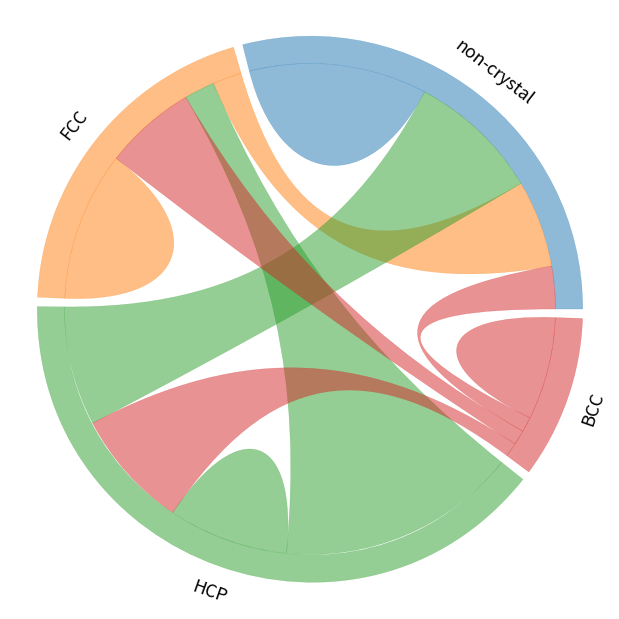

Write the Python code that produced this figure.
###################
# chord diagram
import matplotlib.pyplot as plt
from matplotlib.path import Path
import matplotlib.patches as patches
import sys
import numpy as np

LW = 0.3

def polar2xy(r, theta):
    return np.array([r*np.cos(theta), r*np.sin(theta)])

def hex2rgb(c):
    return tuple(int(c[i:i+2], 16)/256.0 for i in (1, 3 ,5))

def IdeogramArc(start=0, end=60, radius=1.0, width=0.2, ax=None, color=(1,0,0)):
    # start, end should be in [0, 360)
    if start > end:
        start, end = end, start
    start *= np.pi/180.
    end *= np.pi/180.
    # optimal distance to the control points
    # https://stackoverflow.com/questions/1734745/how-to-create-circle-with-b%C3%A9zier-curves
    opt = 4./3. * np.tan((end-start)/ 4.) * radius
    inner = radius*(1-width)
    verts = [
        polar2xy(radius, start),
        polar2xy(radius, start) + polar2xy(opt, start+0.5*np.pi),
        polar2xy(radius, end) + polar2xy(opt, end-0.5*np.pi),
        polar2xy(radius, end),
        polar2xy(inner, end),
        polar2xy(inner, end) + polar2xy(opt*(1-width), end-0.5*np.pi),
        polar2xy(inner, start) + polar2xy(opt*(1-width), start+0.5*np.pi),
        polar2xy(inner, start),
        polar2xy(radius, start),
        ]

    codes = [Path.MOVETO,
             Path.CURVE4,
             Path.CURVE4,
             Path.CURVE4,
             Path.LINETO,
             Path.CURVE4,
             Path.CURVE4,
             Path.CURVE4,
             Path.CLOSEPOLY,
             ]

    if ax == None:
        return verts, codes
    else:
        path = Path(verts, codes)
        patch = patches.PathPatch(path, facecolor=color+(0.5,), edgecolor=color+(0.4,), lw=LW)
        ax.add_patch(patch)


def ChordArc(start1=0, end1=60, start2=180, end2=240, radius=1.0, chordwidth=0.7, ax=None, color=(1,0,0)):
    # start, end should be in [0, 360)
    if start1 > end1:
        start1, end1 = end1, start1
    if start2 > end2:
        start2, end2 = end2, start2
    start1 *= np.pi/180.
    end1 *= np.pi/180.
    start2 *= np.pi/180.
    end2 *= np.pi/180.
    opt1 = 4./3. * np.tan((end1-start1)/ 4.) * radius
    opt2 = 4./3. * np.tan((end2-start2)/ 4.) * radius
    rchord = radius * (1-chordwidth)
    verts = [
        polar2xy(radius, start1),
        polar2xy(radius, start1) + polar2xy(opt1, start1+0.5*np.pi),
        polar2xy(radius, end1) + polar2xy(opt1, end1-0.5*np.pi),
        polar2xy(radius, end1),
        polar2xy(rchord, end1),
        polar2xy(rchord, start2),
        polar2xy(radius, start2),
        polar2xy(radius, start2) + polar2xy(opt2, start2+0.5*np.pi),
        polar2xy(radius, end2) + polar2xy(opt2, end2-0.5*np.pi),
        polar2xy(radius, end2),
        polar2xy(rchord, end2),
        polar2xy(rchord, start1),
        polar2xy(radius, start1),
        ]

    codes = [Path.MOVETO,
             Path.CURVE4,
             Path.CURVE4,
             Path.CURVE4,
             Path.CURVE4,
             Path.CURVE4,
             Path.CURVE4,
             Path.CURVE4,
             Path.CURVE4,
             Path.CURVE4,
             Path.CURVE4,
             Path.CURVE4,
             Path.CURVE4,
             ]

    if ax == None:
        return verts, codes
    else:
        path = Path(verts, codes)
        patch = patches.PathPatch(path, facecolor=color+(0.5,), edgecolor=color+(0.4,), lw=LW)
        ax.add_patch(patch)

def selfChordArc(start=0, end=60, radius=1.0, chordwidth=0.7, ax=None, color=(1,0,0)):
    # start, end should be in [0, 360)
    if start > end:
        start, end = end, start
    start *= np.pi/180.
    end *= np.pi/180.
    opt = 4./3. * np.tan((end-start)/ 4.) * radius
    rchord = radius * (1-chordwidth)
    verts = [
        polar2xy(radius, start),
        polar2xy(radius, start) + polar2xy(opt, start+0.5*np.pi),
        polar2xy(radius, end) + polar2xy(opt, end-0.5*np.pi),
        polar2xy(radius, end),
        polar2xy(rchord, end),
        polar2xy(rchord, start),
        polar2xy(radius, start),
        ]

    codes = [Path.MOVETO,
             Path.CURVE4,
             Path.CURVE4,
             Path.CURVE4,
             Path.CURVE4,
             Path.CURVE4,
             Path.CURVE4,
             ]

    if ax == None:
        return verts, codes
    else:
        path = Path(verts, codes)
        patch = patches.PathPatch(path, facecolor=color+(0.5,), edgecolor=color+(0.4,), lw=LW)
        ax.add_patch(patch)

def chordDiagram(X, ax, colors=None, width=0.1, pad=2, chordwidth=0.7):
    """Plot a chord diagram

    Parameters
    ----------
    X :
        flux data, X[i, j] is the flux from i to j
    ax :
        matplotlib `axes` to show the plot
    colors : optional
        user defined colors in rgb format. Use function hex2rgb() to convert hex color to rgb color. Default: d3.js category10
    width : optional
        width/thickness of the ideogram arc
    pad : optional
        gap pad between two neighboring ideogram arcs, unit: degree, default: 2 degree
    chordwidth : optional
        position of the control points for the chords, controlling the shape of the chords
    """
    # X[i, j]:  i -> j
    x = X.sum(axis = 1) # sum over rows
    ax.set_xlim(-1.1, 1.1)
    ax.set_ylim(-1.1, 1.1)

    if colors is None:
    # use d3.js category10 https://github.com/d3/d3-3.x-api-reference/blob/master/Ordinal-Scales.md#category10
        colors = ['#1f77b4', '#ff7f0e', '#2ca02c', '#d62728', '#9467bd',
                  '#8c564b', '#e377c2', '#7f7f7f', '#bcbd22', '#17becf']
        if len(x) > 10:
            print('x is too large! Use x smaller than 10')
        colors = [hex2rgb(colors[i]) for i in range(len(x))]

    # find position for each start and end
    y = x/np.sum(x).astype(float) * (360 - pad*len(x))

    pos = {}
    arc = []
    nodePos = []
    start = 0
    for i in range(len(x)):
        end = start + y[i]
        arc.append((start, end))
        angle = 0.5*(start+end)
        #print(start, end, angle)
        if -30 <= angle <= 210:
            angle -= 90
        else:
            angle -= 270
        nodePos.append(tuple(polar2xy(1.1, 0.5*(start+end)*np.pi/180.)) + (angle,))
        z = (X[i, :]/x[i].astype(float)) * (end - start)
        ids = np.argsort(z)
        z0 = start
        for j in ids:
            pos[(i, j)] = (z0, z0+z[j])
            z0 += z[j]
        start = end + pad

    for i in range(len(x)):
        start, end = arc[i]
        IdeogramArc(start=start, end=end, radius=1.0, ax=ax, color=colors[i], width=width)
        start, end = pos[(i,i)]
        selfChordArc(start, end, radius=1.-width, color=colors[i], chordwidth=chordwidth*0.7, ax=ax)
        for j in range(i):
            color = colors[i]
            if X[i, j] > X[j, i]:
                color = colors[j]
            start1, end1 = pos[(i,j)]
            start2, end2 = pos[(j,i)]
            ChordArc(start1, end1, start2, end2,
                     radius=1.-width, color=colors[i], chordwidth=chordwidth, ax=ax)

    #print(nodePos)
    return nodePos

##################################
if __name__ == "__main__":
    fig = plt.figure(figsize=(6,6))
    flux = np.array([[11975,  5871, 8916, 2868],
      [ 1951, 10048, 2060, 6171],
      [ 8010, 16145, 8090, 8045],
      [ 1013,   990,  940, 6907]
    ])

    ax = plt.axes([0,0,1,1])

    #nodePos = chordDiagram(flux, ax, colors=[hex2rgb(x) for x in ['#666666', '#66ff66', '#ff6666', '#6666ff']])
    nodePos = chordDiagram(flux, ax)
    ax.axis('off')
    prop = dict(fontsize=16*0.8, ha='center', va='center')
    nodes = ['non-crystal', 'FCC', 'HCP', 'BCC']
    for i in range(4):
        ax.text(nodePos[i][0], nodePos[i][1], nodes[i], rotation=nodePos[i][2], **prop)

    plt.savefig("example.png", dpi=600,
            transparent=True,
            bbox_inches='tight', pad_inches=0.02)
